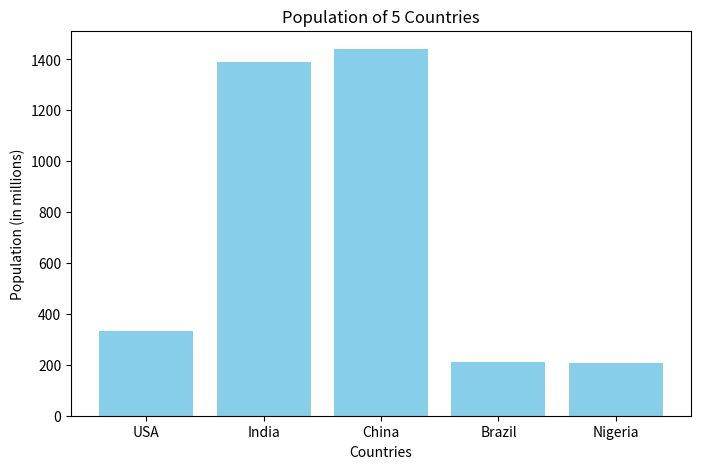
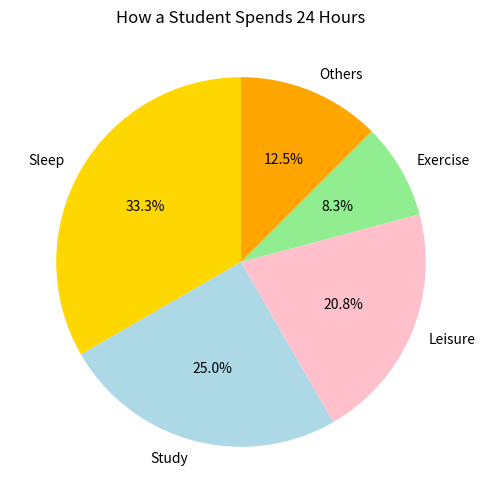
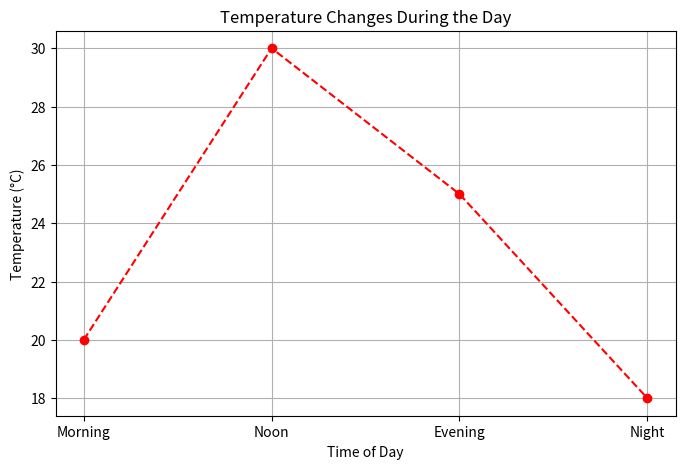

Write the Python code that produced these figures, in order.
#!/usr/bin/python3
import matplotlib.pyplot as plt

"""
🧪 Practice Tasks
    Create a bar chart showing 5 different countries and their population.

    Create a pie chart showing how a student spends 24 hours of their day.

    Make a line chart that shows temperature changes during the day (morning, noon, evening, night).
"""

# Bar chart: 5 countries and their population
countries = ['USA', 'India', 'China', 'Brazil', 'Nigeria']
populations = [331, 1391, 1441, 213, 206]  # Population in millions

plt.figure(figsize=(8, 5))
plt.bar(countries, populations, color='skyblue')
plt.title('Population of 5 Countries')
plt.xlabel('Countries')
plt.ylabel('Population (in millions)')
plt.show()

# Pie chart: How a student spends 24 hours
activities = ['Sleep', 'Study', 'Leisure', 'Exercise', 'Others']
hours = [8, 6, 5, 2, 3]

plt.figure(figsize=(6, 6))
plt.pie(hours, labels=activities, autopct='%1.1f%%', startangle=90, colors=['gold', 'lightblue', 'pink', 'lightgreen', 'orange'])
plt.title('How a Student Spends 24 Hours')
plt.show()

# Line chart: Temperature changes during the day
times = ['Morning', 'Noon', 'Evening', 'Night']
temperatures = [20, 30, 25, 18]  # Temperatures in °C

plt.figure(figsize=(8, 5))
plt.plot(times, temperatures, marker='o', color='red', linestyle='--')
plt.title('Temperature Changes During the Day')
plt.xlabel('Time of Day')
plt.ylabel('Temperature (°C)')
plt.grid(True)
plt.show()

